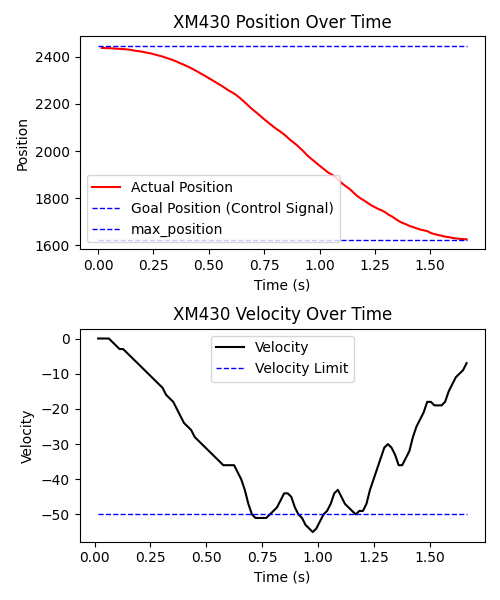

Source data for this figure (header and first rows):
t, Goal Position, Actual Position, Actual Velocity, Velocity Limit, commend_time
0.0161, 1625, 2437, 0, -50, 0.1351
0.03198, 1625, 2436, 0, -50, 0.1351
0.04802, 1625, 2436, 0, -50, 0.1351
0.06397, 1625, 2435, 0, -50, 0.1351
0.07991, 1625, 2434, -1, -50, 0.1351
0.09597, 1625, 2433, -2, -50, 0.1351
0.1121, 1625, 2432, -3, -50, 0.1351
0.128, 1625, 2431, -3, -50, 0.1351
0.1441, 1625, 2429, -4, -50, 0.1351
0.16, 1625, 2426, -5, -50, 0.1351
0.176, 1625, 2424, -6, -50, 0.1351
0.1922, 1625, 2422, -7, -50, 0.1351
0.2082, 1625, 2419, -8, -50, 0.1351
0.2241, 1625, 2416, -9, -50, 0.1351
0.2401, 1625, 2413, -10, -50, 0.1351
0.256, 1625, 2409, -11, -50, 0.1351
0.2721, 1625, 2405, -12, -50, 0.1351
0.288, 1625, 2401, -13, -50, 0.1351
0.304, 1625, 2396, -14, -50, 0.1351
0.32, 1625, 2391, -16, -50, 0.1351
0.3359, 1625, 2386, -17, -50, 0.1351
0.3519, 1625, 2380, -18, -50, 0.1351
0.3679, 1625, 2373, -20, -50, 0.1351
0.384, 1625, 2367, -22, -50, 0.1351
0.4001, 1625, 2360, -24, -50, 0.1351
0.4161, 1625, 2353, -25, -50, 0.1351
0.4321, 1625, 2345, -26, -50, 0.1351
0.448, 1625, 2337, -28, -50, 0.1351
0.4641, 1625, 2328, -29, -50, 0.1351
0.48, 1625, 2320, -30, -50, 0.1351
0.496, 1625, 2311, -31, -50, 0.1351
0.5121, 1625, 2302, -32, -50, 0.1351
0.528, 1625, 2293, -33, -50, 0.1351
0.544, 1625, 2284, -34, -50, 0.1351
0.5601, 1625, 2275, -35, -50, 0.1351
0.576, 1625, 2265, -36, -50, 0.1351
0.5921, 1625, 2255, -36, -50, 0.1351
0.608, 1625, 2247, -36, -50, 0.1351
0.6241, 1625, 2237, -36, -50, 0.1351
0.6399, 1625, 2225, -38, -50, 0.1351
0.656, 1625, 2212, -40, -50, 0.1351
0.672, 1625, 2198, -43, -50, 0.1351
0.6879, 1625, 2184, -47, -50, 0.1351
0.7041, 1625, 2171, -50, -50, 0.1351
0.7201, 1625, 2159, -51, -50, 0.1351
0.736, 1625, 2146, -51, -50, 0.1351
0.752, 1625, 2133, -51, -50, 0.1351
0.7679, 1625, 2121, -51, -50, 0.1351
0.784, 1625, 2109, -50, -50, 0.1351
0.8, 1625, 2097, -49, -50, 0.1351
0.816, 1625, 2087, -48, -50, 0.1351
0.832, 1625, 2076, -46, -50, 0.1351
0.848, 1625, 2064, -44, -50, 0.1351
0.864, 1625, 2050, -44, -50, 0.1351
0.8799, 1625, 2038, -45, -50, 0.1351
0.896, 1625, 2026, -48, -50, 0.1351
0.912, 1625, 2012, -50, -50, 0.1351
0.9279, 1625, 1998, -51, -50, 0.1351
0.944, 1625, 1982, -53, -50, 0.1351
0.96, 1625, 1969, -54, -50, 0.1351
... 44 more rows
